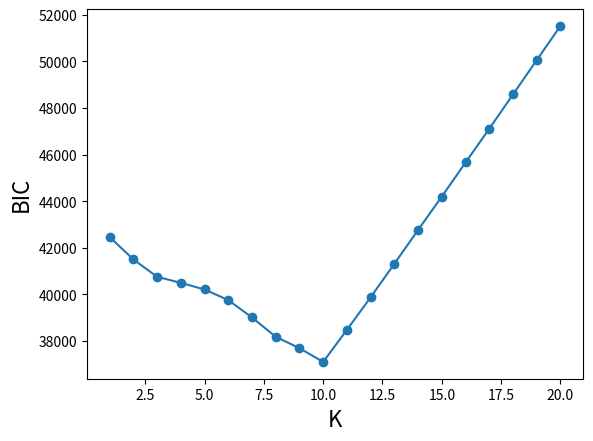
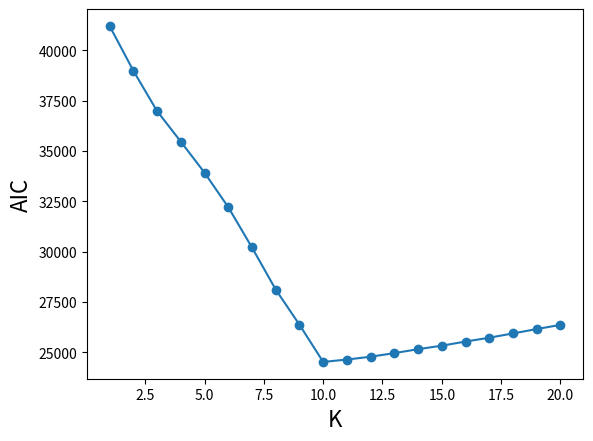
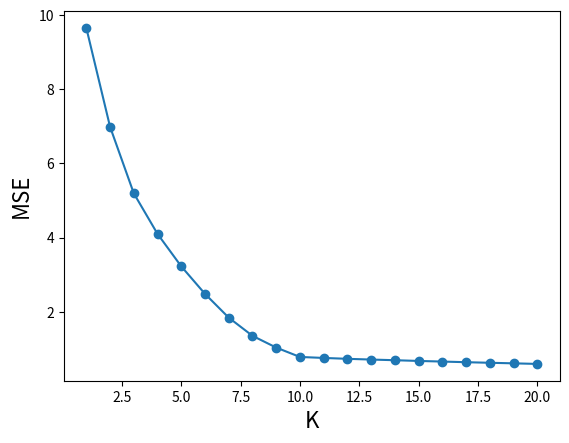

Generate these figures, in order, with matplotlib:
"""
Plot the model selection of the VB-NMF algorithm.

We run our method on the entire random dataset, so no test set.

We use a dataset of I=100, J=80, K=10, with unit mean priors and zero mean unit
variance noise.

We plot the MSE, BIC and AIC.
"""

import matplotlib.pyplot as plt

values_K = range(1,20+1)

vb_all_values = {'MSE': [9.6549057058769172, 6.9884484321573099, 5.1934558411893263, 4.0992884584119622, 3.2240598340019346, 2.4818906465963311, 1.8406504508732986, 1.3502204910226565, 1.0333349580316775, 0.78017988120303972, 0.75361070313227285, 0.72978226838232485, 0.7099944773500656, 0.69208188151852712, 0.6725243354242475, 0.65582783054509486, 0.63850413370173831, 0.62299533285704889, 0.60796336865454281, 0.59211139754569109], 'loglikelihood': [-20422.878028449726, -19133.050411760163, -17950.489043043988, -17011.744324390602, -16060.301690117441, -15024.660282332354, -13842.706832984462, -12619.297660607001, -11566.289337162721, -10461.721305930792, -10340.456751510523, -10230.967539005962, -10140.60032716368, -10057.810701562652, -9965.5778556505502, -9887.236373074742, -9803.3442204645653, -9729.0856510921694, -9657.9307609909029, -9581.8361432246875], 'AIC': [41205.756056899452, 38986.100823520326, 36980.978086087976, 35463.488648781204, 33920.603380234883, 32209.320564664707, 30205.413665968925, 28118.595321214001, 26372.578674325443, 24523.442611861585, 24640.913503021045, 24781.935078011924, 24961.20065432736, 25155.621403125304, 25331.1557113011, 25534.472746149484, 25726.688440929131, 25938.171302184339, 26155.861521981806, 26363.672286449375], 'BIC': [42463.451484618607, 41501.491678958635, 40754.06436924544, 40494.270359657821, 40209.080518830655, 39755.493130979637, 39009.281660003013, 38180.158742967244, 37691.83752379784, 37100.39688905314, 38475.563207931751, 39874.28021064178, 41311.241214676382, 42763.35739119348, 44196.587127088424, 45657.599589655962, 47107.510712154763, 48576.689001129133, 50052.07464864575, 51517.580840832481]}

metrics = ['BIC', 'AIC', 'MSE']
for metric in metrics:
    plt.figure()
    #plt.title("Plot of %s against different values of K for VB-NMF" % metric)
    plt.xlabel("K", fontsize=16)
    plt.ylabel(metric, fontsize=16)
    
    plt.plot(values_K, vb_all_values[metric], linestyle='-', marker='o', label=metric)
    #plt.legend(loc=3)